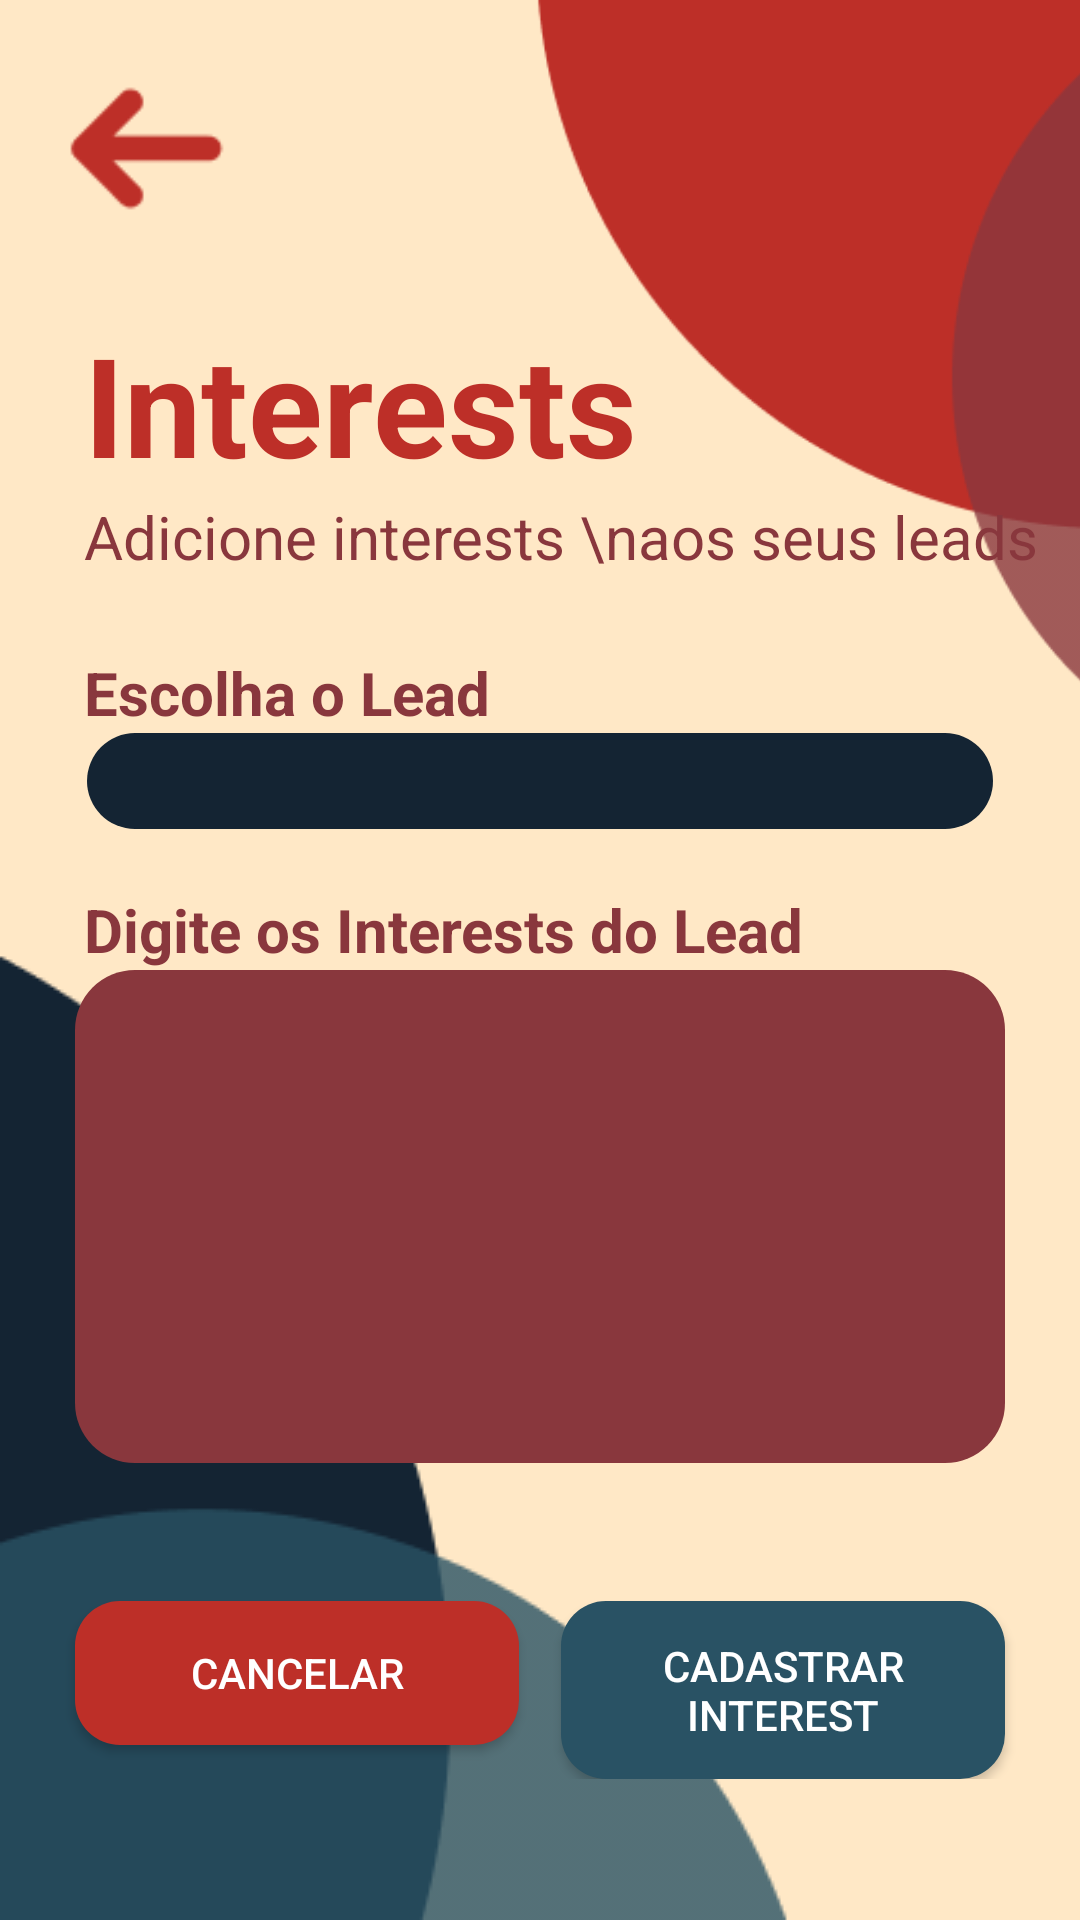

Android layout source for this screen:
<!-- AndroidManifest.xml: application theme Theme.Sprint03 -->
<!-- res/layout/activity_interests.xml -->
<?xml version="1.0" encoding="utf-8"?>
<androidx.constraintlayout.widget.ConstraintLayout xmlns:android="http://schemas.android.com/apk/res/android"
    xmlns:app="http://schemas.android.com/apk/res-auto"
    xmlns:tools="http://schemas.android.com/tools"
    android:layout_width="match_parent"
    android:layout_height="match_parent"
    android:background="#FFE8C6"
    tools:context=".view.InterestsActivity">

    <ImageView
        android:id="@+id/imageView7"
        android:layout_width="266dp"
        android:layout_height="267dp"
        android:layout_marginStart="168dp"
        android:contentDescription="@null"
        android:src="@drawable/borda_um_vm"

        app:layout_constraintBottom_toTopOf="@+id/imageView5"
        app:layout_constraintStart_toStartOf="parent"
        app:layout_constraintTop_toTopOf="parent"
        app:layout_constraintVertical_bias="0.0" />

    <ImageView
        android:id="@+id/imageView5"
        android:layout_width="wrap_content"
        android:layout_height="wrap_content"
        android:contentDescription="@null"
        android:src="@drawable/borda_dois_az"
        app:layout_constraintBottom_toBottomOf="parent"
        app:layout_constraintEnd_toEndOf="parent"
        app:layout_constraintHorizontal_bias="0.0"
        app:layout_constraintStart_toStartOf="parent"
        app:layout_constraintTop_toTopOf="parent"
        app:layout_constraintVertical_bias="1.0" />

    <ImageView
        android:id="@+id/SetaVoltar"
        android:layout_width="66dp"
        android:layout_height="67dp"
        android:layout_marginTop="16dp"
        android:src="@drawable/arrow"
        app:layout_constraintEnd_toStartOf="@+id/imageView7"
        app:layout_constraintHorizontal_bias="0.156"
        app:layout_constraintStart_toStartOf="parent"
        app:layout_constraintTop_toTopOf="parent" />

    <TextView
        android:id="@+id/textViewInterests"
        android:layout_width="wrap_content"
        android:layout_height="wrap_content"
        android:layout_marginStart="28dp"
        android:layout_marginTop="104dp"
        android:text="Interests"
        android:textColor="#BD2F28"
        android:textSize="46sp"
        android:textStyle="bold"
        app:layout_constraintBottom_toTopOf="@+id/imageView5"
        app:layout_constraintStart_toStartOf="parent"
        app:layout_constraintTop_toTopOf="parent"
        app:layout_constraintVertical_bias="0.0" />

    <TextView
        android:id="@+id/textView6"
        android:layout_width="wrap_content"
        android:layout_height="wrap_content"
        android:layout_marginStart="28dp"
        android:text="Adicione interests \naos seus leads"
        android:textColor="#89373D"
        android:textSize="20sp"
        app:layout_constraintStart_toStartOf="parent"
        app:layout_constraintTop_toBottomOf="@+id/textViewInterests" />

    <TextView
        android:id="@+id/textViewSpinner"
        android:layout_width="wrap_content"
        android:layout_height="wrap_content"
        android:layout_marginStart="28dp"
        android:layout_marginTop="25dp"
        android:text="Escolha o Lead"
        android:textColor="#89373D"
        android:textSize="20sp"
        android:textStyle="bold"
        app:layout_constraintStart_toStartOf="parent"
        app:layout_constraintTop_toBottomOf="@+id/textView6" />

    <Spinner
        android:id="@+id/spinnerLeads"
        android:layout_width="0dp"
        android:layout_height="wrap_content"
        android:layout_marginStart="29dp"
        android:layout_marginEnd="29dp"
        android:background="@drawable/background_card"
        android:padding="16dp"
        app:layout_constraintEnd_toEndOf="parent"
        app:layout_constraintStart_toStartOf="parent"
        app:layout_constraintTop_toBottomOf="@+id/textViewSpinner" />

    <TextView
        android:id="@+id/textViewInterest"
        android:layout_width="wrap_content"
        android:layout_height="wrap_content"
        android:layout_marginStart="28dp"
        android:layout_marginTop="20dp"
        android:text="Digite os Interests do Lead"
        android:textStyle="bold"
        android:textColor="#89373D"
        android:textSize="20sp"
        app:layout_constraintStart_toStartOf="parent"
        app:layout_constraintTop_toBottomOf="@+id/spinnerLeads" />

    <EditText
        android:id="@+id/editTextInterest"
        android:layout_width="match_parent"
        android:layout_height="wrap_content"
        android:layout_marginHorizontal="25dp"
        android:background="@drawable/background_campo"
        android:importantForAccessibility="yes"
        android:padding="70dp"
        android:textColorHint="#FFFFFF"
        app:layout_constraintTop_toBottomOf="@+id/textViewInterest"
        tools:layout_editor_absoluteX="0dp" />

    <LinearLayout
        android:layout_width="match_parent"
        android:layout_height="wrap_content"
        android:orientation="horizontal"
        android:layout_marginTop="46dp"
        android:layout_marginStart="17dp"
        android:layout_marginEnd="17dp"
        app:layout_constraintTop_toBottomOf="@+id/editTextInterest">

        <Button
            android:id="@+id/buttonCancelar"
            android:layout_width="0dp"
            android:layout_height="wrap_content"
            android:layout_weight="1"
            android:layout_marginStart="8dp"
            android:layout_marginEnd="7dp"
            android:background="@drawable/background_button_cancelar"
            android:padding="12dp"
            android:text="Cancelar"
            android:textColor="#FFFFFF" />

        <Button
            android:id="@+id/buttonCadastrarInterest"
            android:layout_width="0dp"
            android:layout_height="wrap_content"
            android:layout_marginStart="7dp"
            android:layout_marginEnd="8dp"
            android:layout_weight="1"
            android:layout_gravity="center_horizontal"
            android:background="@drawable/background_button"
            android:padding="12dp"
            android:text="Cadastrar Interest"
            android:textColor="#FFFFFF" />


    </LinearLayout>



</androidx.constraintlayout.widget.ConstraintLayout>
<!-- resources referenced by this layout -->
<resources>
  <!-- drawable arrow: png bitmap (drawable, 746 bytes) -->
  <!-- drawable background_button (drawable) -->
  <?xml version="1.0" encoding="utf-8"?>
  <selector xmlns:android="http://schemas.android.com/apk/res/android">
      <item>
          <shape android:shape="rectangle">
              <corners android:radius="15dp"/>
              <solid android:color="#295264"/>
          </shape>
      </item>
  </selector>
  <!-- drawable background_button_cancelar (drawable) -->
  <?xml version="1.0" encoding="utf-8"?>
  <selector xmlns:android="http://schemas.android.com/apk/res/android">
      <item>
          <shape android:shape="rectangle">
              <corners android:radius="15dp"/>
              <solid android:color="#BD2F28"/>
          </shape>
      </item>
  </selector>
  <!-- drawable background_campo (drawable) -->
  <?xml version="1.0" encoding="utf-8"?>
  <selector xmlns:android="http://schemas.android.com/apk/res/android">
      <item>
              <shape android:shape="rectangle">
                  <corners android:radius="20dp"/>
                  <solid android:color="#89373D"/>
              </shape>
      </item>
  </selector>
  <!-- drawable background_card (drawable) -->
  <?xml version="1.0" encoding="utf-8"?>
  <selector xmlns:android="http://schemas.android.com/apk/res/android">
      <item>
          <shape android:shape="rectangle">
              <corners android:radius="20dp"/>
              <solid android:color="#142433"/>
          </shape>
      </item>
  </selector>
  <!-- drawable borda_dois_az: png bitmap (drawable, 4430 bytes) -->
  <!-- drawable borda_um_vm: png bitmap (drawable, 5944 bytes) -->
  <style name="Theme.Sprint03" parent="Theme.AppCompat.NoActionBar" />
</resources>
